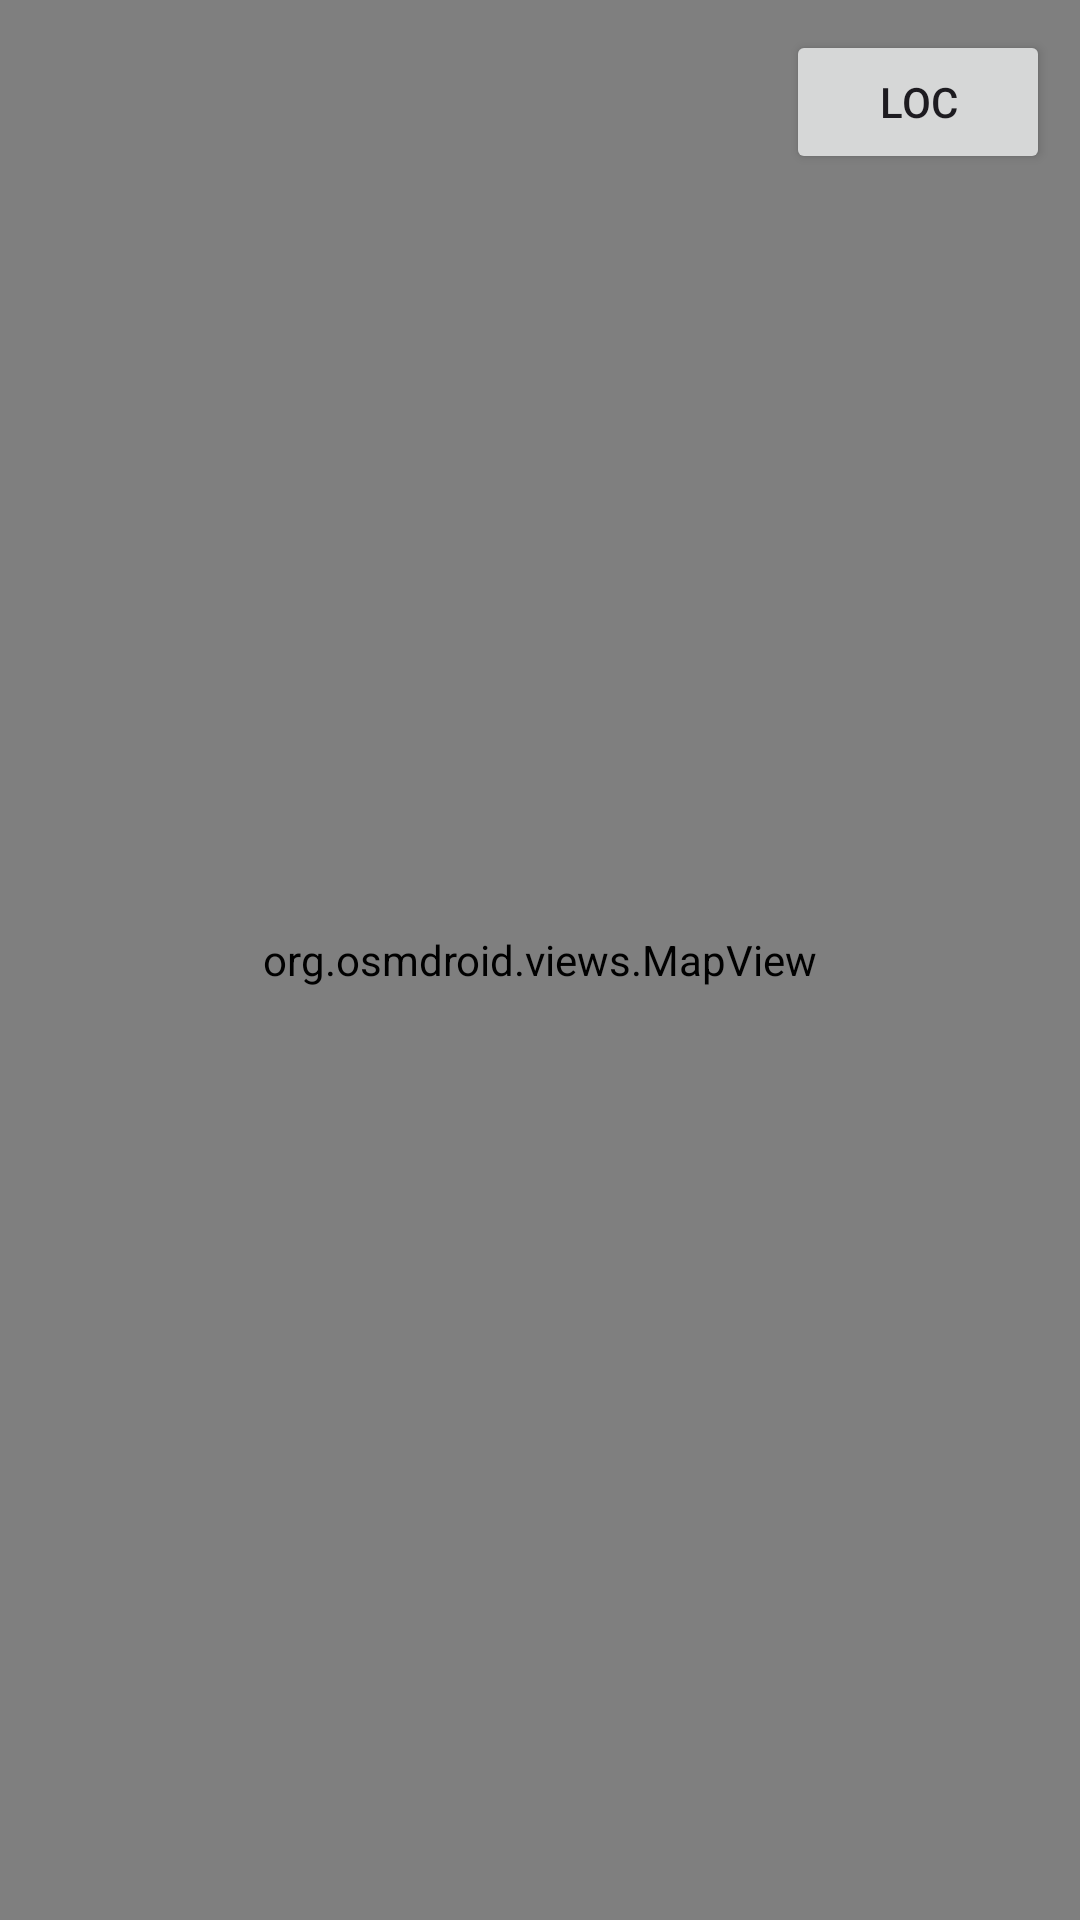

Produce the Android XML layout that renders to this screen, including the resource entries it uses.
<!-- AndroidManifest.xml: application theme Theme.FindRoutesAppNew -->
<!-- res/layout/activity_main.xml -->
<?xml version="1.0" encoding="utf-8"?>
<RelativeLayout xmlns:android="http://schemas.android.com/apk/res/android"
    xmlns:app="http://schemas.android.com/apk/res-auto"
    xmlns:tools="http://schemas.android.com/tools"
    android:id="@+id/main"
    android:layout_width="fill_parent"
    android:layout_height="fill_parent"
    tools:context=".MainActivity">

    <org.osmdroid.views.MapView
        android:id="@+id/map"
        android:layout_width="fill_parent"
        android:layout_height="fill_parent" />

    <Button
        android:id="@+id/btn_loc"
        android:layout_width="wrap_content"
        android:layout_height="wrap_content"
        android:layout_alignParentEnd="true"
        android:layout_marginEnd="10dp"
        android:layout_marginTop="10dp"
        android:text="LOC" />

    <Button
        android:id="@+id/btn_clear"
        android:layout_width="wrap_content"
        android:layout_height="wrap_content"
        android:layout_alignParentEnd="true"
        android:layout_alignParentTop="true"
        android:layout_marginEnd="10dp"
        android:layout_marginTop="60dp"
        android:visibility="invisible"
        android:text="CLEAR" />

    <androidx.fragment.app.FragmentContainerView
        android:id="@+id/fragmentContainerView"
        android:layout_width="410dp"
        android:layout_height="200dp"
        android:layout_alignParentBottom="true"
        android:layout_marginBottom="0dp" />

</RelativeLayout>
<!-- resources referenced by this layout -->
<resources>
  <style name="Theme.FindRoutesAppNew" parent="Base.Theme.FindRoutesAppNew" />
  <style name="Base.Theme.FindRoutesAppNew" parent="Theme.Material3.DayNight.NoActionBar">
          
          
      </style>
</resources>
